Image classification data set "ada_project_2023" (Jmat0/ada_project_2023 on GitHub). Class labels (20): Audemars Piguet, Blancpain, Breguet, Breitling, Bulgari, Cartier, Certina, Chopard, Girard-Perregaux, Hublot, IWC, Jaeger-LeCoultre, Montblanc, Omega, Panerai, Patek Philippe, Rolex, TAG Heuer, Tissot, Zenith.

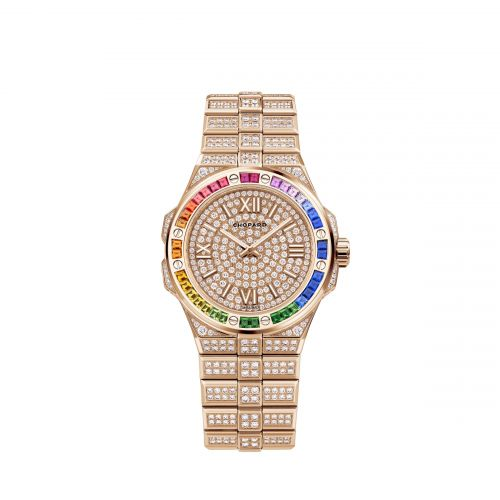
Label: Chopard

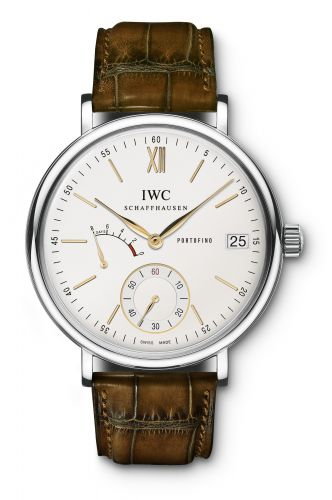
Label: IWC

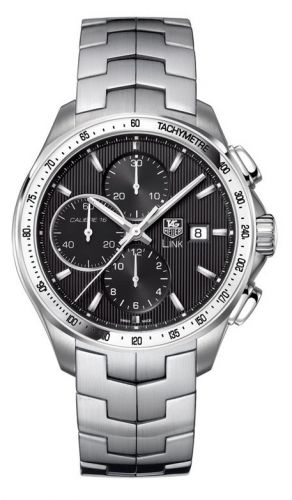
Label: TAG Heuer

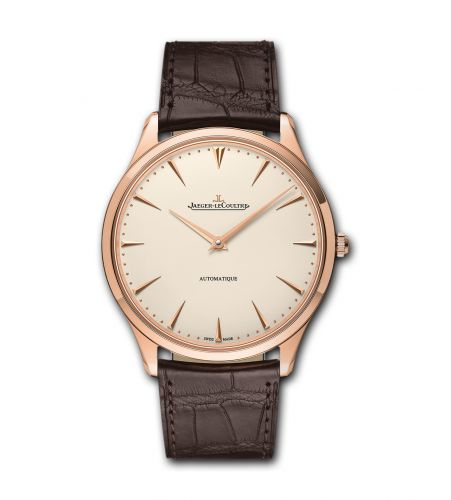
Label: Jaeger-LeCoultre

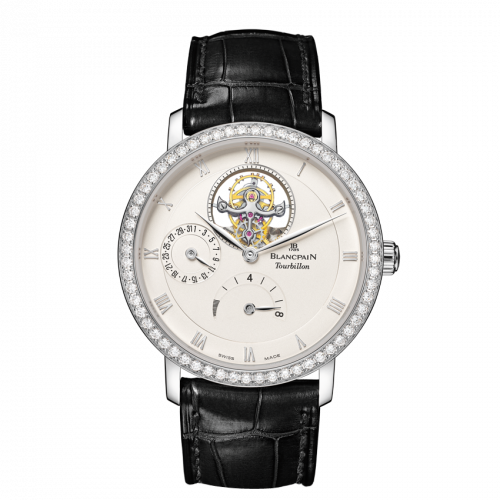
Label: Blancpain

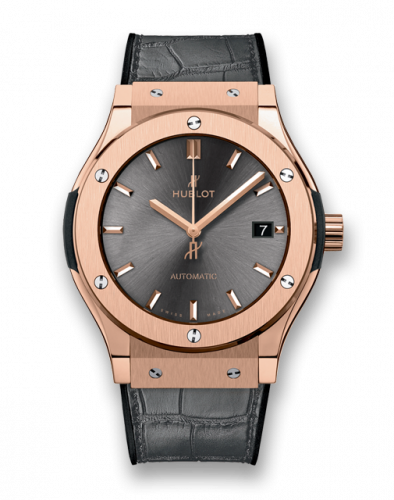
Label: Hublot
